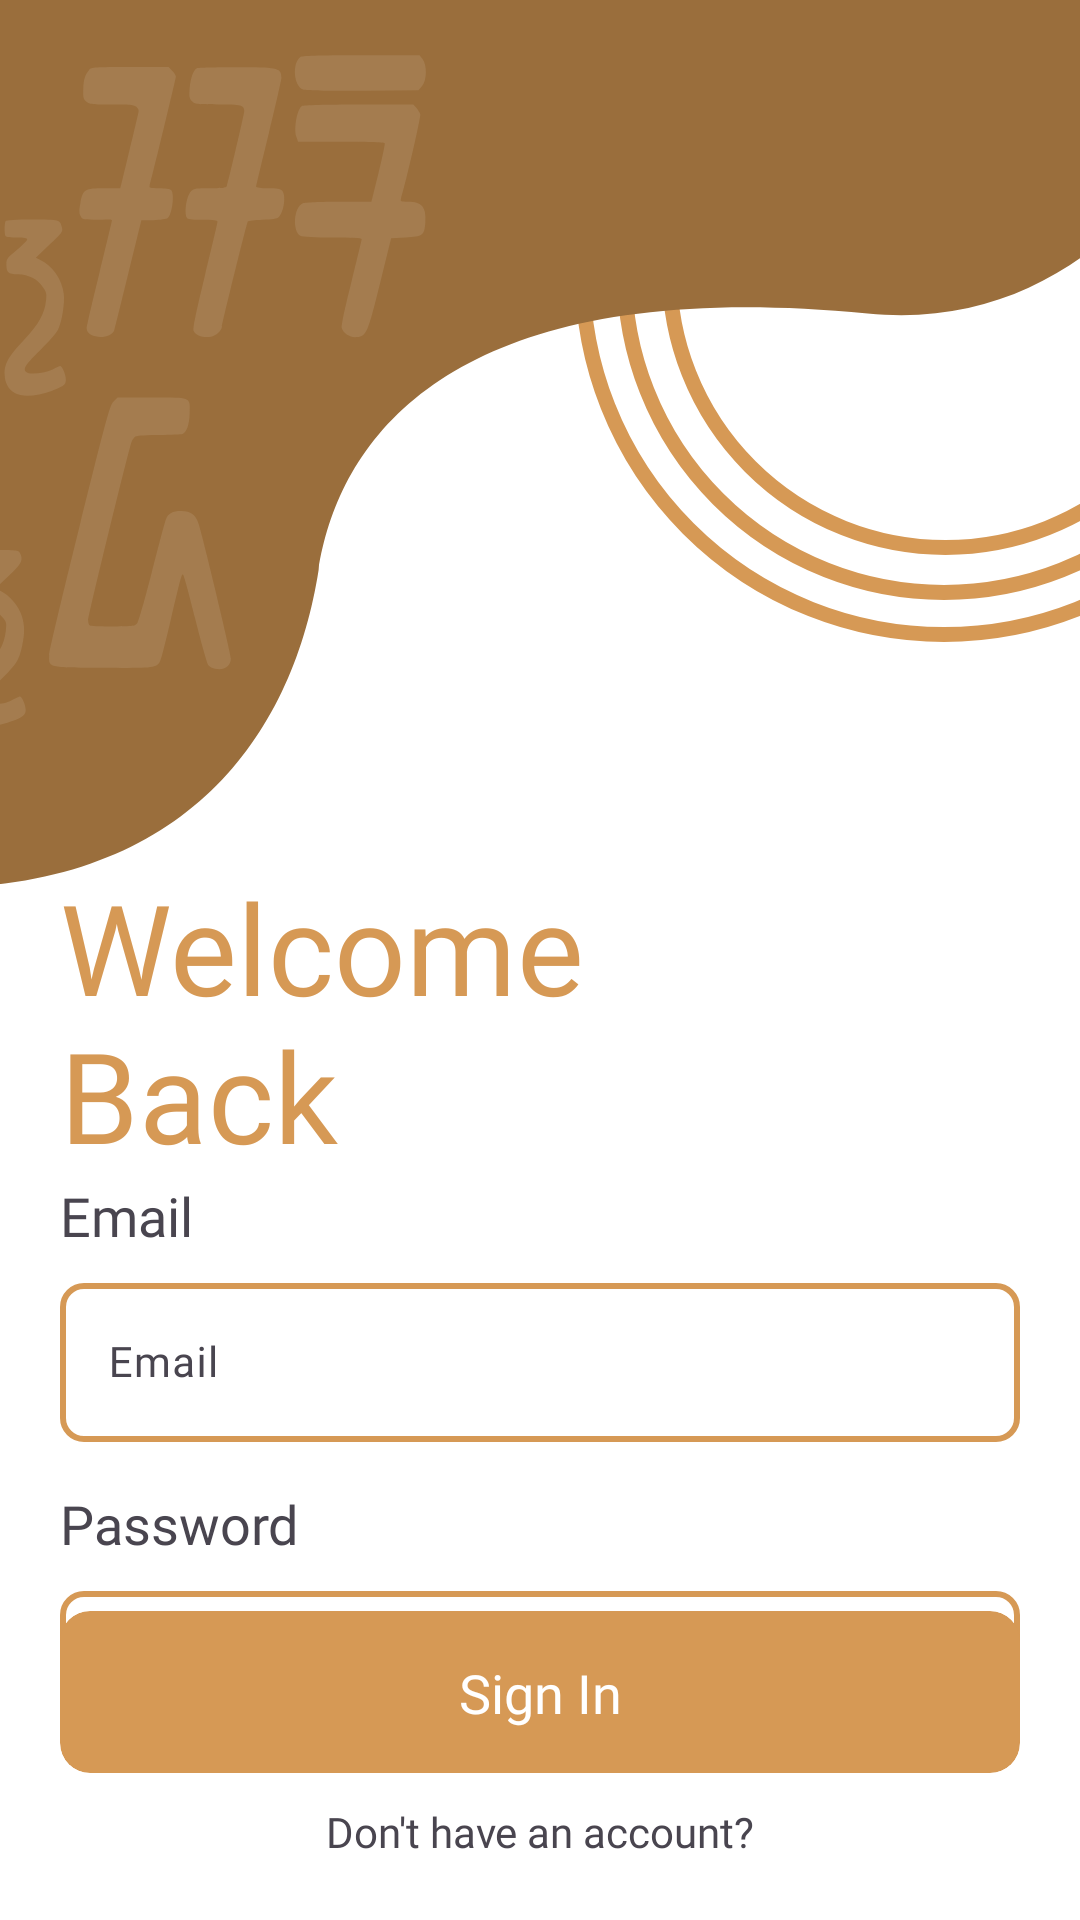

This screen was rendered from an Android layout file. Write that file and the resources it references.
<!-- AndroidManifest.xml: application theme Theme.Aksa -->
<!-- res/layout/activity_login.xml -->
<?xml version="1.0" encoding="utf-8"?>
<androidx.constraintlayout.widget.ConstraintLayout xmlns:android="http://schemas.android.com/apk/res/android"
    xmlns:app="http://schemas.android.com/apk/res-auto"
    xmlns:tools="http://schemas.android.com/tools"
    android:layout_width="match_parent"
    android:layout_height="match_parent"
    tools:context=".LoginActivity">

    <ImageView
        android:id="@+id/imageView2"
        android:layout_width="match_parent"
        android:layout_height="wrap_content"
        android:paddingBottom="10dp"
        android:scaleType="centerCrop"
        android:src="@drawable/accent_login"
        app:layout_constraintEnd_toEndOf="parent"
        app:layout_constraintStart_toStartOf="parent"
        app:layout_constraintTop_toTopOf="parent" />

    <TextView
        android:id="@+id/textView_tagline"
        android:layout_width="250dp"
        android:layout_height="wrap_content"
        android:layout_marginStart="20dp"
        android:layout_marginTop="-20dp"
        android:fontFamily="@font/sf_pro_text_bold"
        android:text="Welcome Back"
        android:textColor="@color/primary"
        android:textSize="42sp"
        app:layout_constraintStart_toStartOf="parent"
        app:layout_constraintTop_toBottomOf="@+id/imageView2" />

    <TextView
        android:id="@+id/textView"
        android:layout_width="wrap_content"
        android:layout_height="wrap_content"
        android:fontFamily="@font/sf_pro_text_medium"
        android:text="Email"
        android:textSize="18sp"
        app:layout_constraintStart_toStartOf="@+id/textView_tagline"
        app:layout_constraintTop_toBottomOf="@+id/textView_tagline" />

    <com.google.android.material.textfield.TextInputLayout
        android:id="@+id/textInputLayout_Email"
        style="@style/Widget.Material3.TextInputLayout.OutlinedBox"
        android:layout_width="0dp"
        android:layout_height="wrap_content"
        app:boxStrokeWidth="2dp"
        app:boxCornerRadiusBottomEnd="8dp"
        app:boxCornerRadiusBottomStart="8dp"
        app:boxCornerRadiusTopEnd="8dp"
        app:boxCornerRadiusTopStart="8dp"
        android:layout_marginStart="20dp"
        android:layout_marginTop="5dp"
        android:layout_marginEnd="20dp"
        app:layout_constraintEnd_toEndOf="parent"
        app:layout_constraintStart_toStartOf="parent"
        app:layout_constraintTop_toBottomOf="@+id/textView">

        <com.google.android.material.textfield.TextInputEditText
            android:id="@+id/edt_email"
            android:layout_width="match_parent"
            android:layout_height="wrap_content"
            android:ems="10"
            android:fontFamily="@font/sf_pro_text_regular"
            android:hint="Email"
            android:inputType="textEmailAddress"
            android:textSize="14sp" />

    </com.google.android.material.textfield.TextInputLayout>

    <TextView
        android:id="@+id/textView2"
        android:layout_width="wrap_content"
        android:layout_height="wrap_content"
        android:layout_marginTop="15dp"
        android:fontFamily="@font/sf_pro_text_medium"
        android:text="Password"
        android:textSize="18sp"
        app:layout_constraintStart_toStartOf="@+id/textInputLayout_Email"
        app:layout_constraintTop_toBottomOf="@+id/textInputLayout_Email" />

    <com.google.android.material.textfield.TextInputLayout
        android:id="@+id/textInputLayout"
        style="@style/Widget.Material3.TextInputLayout.OutlinedBox"
        android:layout_width="0dp"
        android:layout_height="wrap_content"
        android:layout_marginStart="20dp"
        android:layout_marginTop="5dp"
        android:layout_marginEnd="20dp"
        app:boxCornerRadiusBottomEnd="8dp"
        app:boxCornerRadiusBottomStart="8dp"
        app:boxCornerRadiusTopEnd="8dp"
        app:boxCornerRadiusTopStart="8dp"
        app:boxStrokeWidth="2dp"
        app:endIconMode="password_toggle"
        app:layout_constraintEnd_toEndOf="parent"
        app:layout_constraintStart_toStartOf="parent"
        app:layout_constraintTop_toBottomOf="@+id/textView2">

        <com.google.android.material.textfield.TextInputEditText
            android:id="@+id/edt_password"
            android:layout_width="match_parent"
            android:layout_height="wrap_content"
            android:ems="10"
            android:fontFamily="@font/sf_pro_text_regular"
            android:hint="Password"
            android:inputType="textPassword"
            android:textSize="14sp" />


    </com.google.android.material.textfield.TextInputLayout>

    <androidx.cardview.widget.CardView
        android:id="@+id/btn_signin"
        android:layout_width="0dp"
        android:layout_height="54dp"
        android:layout_marginStart="20dp"
        android:layout_marginEnd="20dp"
        android:layout_marginBottom="10dp"
        android:backgroundTint="@color/primary"
        android:elevation="0dp"
        app:cardCornerRadius="10dp"
        app:cardElevation="0dp"
        app:layout_constraintBottom_toTopOf="@+id/text_havenotaccount"
        app:layout_constraintEnd_toEndOf="parent"
        app:layout_constraintStart_toStartOf="parent">

        <androidx.constraintlayout.widget.ConstraintLayout
            android:layout_width="match_parent"
            android:layout_height="match_parent">

            <TextView
                android:layout_width="wrap_content"
                android:layout_height="wrap_content"
                android:fontFamily="@font/sf_pro_text_medium"
                android:text="Sign In"
                android:textColor="@color/white"
                android:textSize="18sp"
                app:layout_constraintBottom_toBottomOf="parent"
                app:layout_constraintEnd_toEndOf="parent"
                app:layout_constraintStart_toStartOf="parent"
                app:layout_constraintTop_toTopOf="parent" />

        </androidx.constraintlayout.widget.ConstraintLayout>
    </androidx.cardview.widget.CardView>

    <TextView
        android:id="@+id/text_havenotaccount"
        android:layout_width="wrap_content"
        android:layout_height="wrap_content"
        android:layout_marginBottom="20dp"
        android:fontFamily="@font/sf_pro_text_medium"
        android:text="Don't have an account?"
        android:textSize="14sp"
        app:layout_constraintBottom_toBottomOf="parent"
        app:layout_constraintEnd_toEndOf="parent"
        app:layout_constraintStart_toStartOf="parent" />




</androidx.constraintlayout.widget.ConstraintLayout>
<!-- resources referenced by this layout -->
<resources>
  <color name="primary">#D69955</color>
  <color name="white">#FFFFFFFF</color>
  <!-- drawable accent_login: vector/xml drawable (drawable, 7703 chars, omitted) -->
  <style name="Theme.Aksa" parent="Base.Theme.Aksa" />
  <style name="Base.Theme.Aksa" parent="Theme.Material3.DayNight.NoActionBar">
          
          
  
          <item name="colorPrimary">@color/primary</item>
          <item name="colorOutline">@color/primary</item>
          <item name="android:windowBackground">@color/white</item>
          <item name="colorSurface">@color/white</item>
          <item name="colorOnPrimaryContainer">@color/white</item>
      </style>
</resources>
